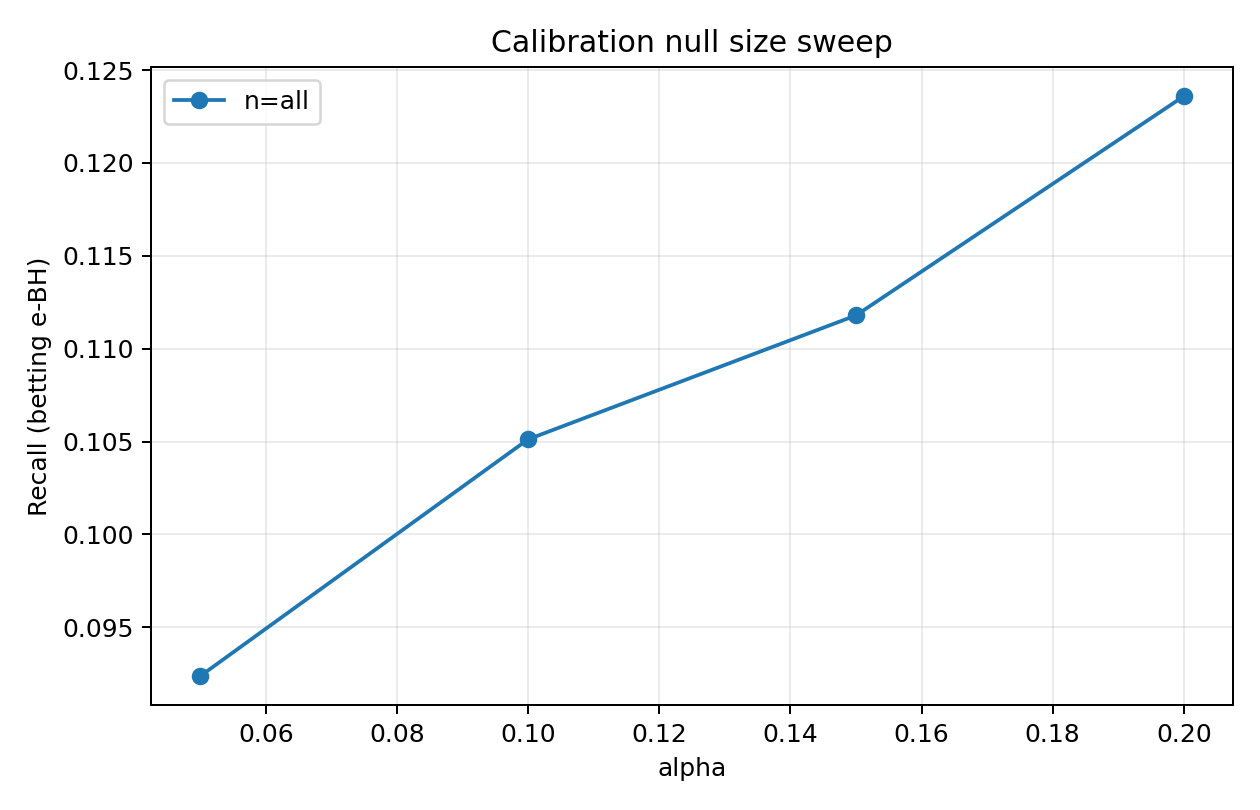

The table this chart was drawn from, first rows:
alpha, num_test_families, num_rejected_families, total_rejections, fp, tp, fdp, recall, mean_family_fdp, score_floor, total_pruned, seed, method, cal_null_size, n_cal
0.05, 186, 40, 50, 0, 50, 0.0, 0.08375, 0.0, 0.0, 0, 0, betting, all, 2417
0.1, 186, 40, 50, 0, 50, 0.0, 0.08375, 0.0, 0.0, 0, 0, betting, all, 2417
0.15, 186, 40, 50, 0, 50, 0.0, 0.08375, 0.0, 0.0, 0, 0, betting, all, 2417
0.2, 186, 40, 50, 0, 50, 0.0, 0.08375, 0.0, 0.0, 0, 0, betting, all, 2417
0.05, 186, 37, 51, 1, 50, 0.01961, 0.07013, 0.005376, 0.0, 0, 1, betting, all, 2580
0.1, 186, 37, 51, 1, 50, 0.01961, 0.07013, 0.005376, 0.0, 0, 1, betting, all, 2580
0.15, 186, 37, 51, 1, 50, 0.01961, 0.07013, 0.005376, 0.0, 0, 1, betting, all, 2580
0.2, 186, 37, 51, 1, 50, 0.01961, 0.07013, 0.005376, 0.0, 0, 1, betting, all, 2580
0.05, 186, 40, 55, 1, 54, 0.01818, 0.09045, 0.005376, 0.0, 0, 2, betting, all, 3073
0.1, 186, 55, 84, 6, 78, 0.07143, 0.1307, 0.009319, 0.0, 0, 2, betting, all, 3073
0.15, 186, 61, 93, 8, 85, 0.08602, 0.1424, 0.0138, 0.0, 0, 2, betting, all, 3073
0.2, 186, 69, 109, 10, 99, 0.09174, 0.1658, 0.01664, 0.0, 0, 2, betting, all, 3073
0.05, 186, 44, 70, 3, 67, 0.04286, 0.1269, 0.005376, 0.0, 0, 3, betting, all, 2837
0.1, 186, 49, 76, 4, 72, 0.05263, 0.1364, 0.01075, 0.0, 0, 3, betting, all, 2837
0.15, 186, 53, 81, 5, 76, 0.06173, 0.1439, 0.01344, 0.0, 0, 3, betting, all, 2837
0.2, 186, 55, 97, 8, 89, 0.08247, 0.1686, 0.01971, 0.0, 0, 3, betting, all, 2837
0.05, 186, 34, 58, 0, 58, 0.0, 0.09062, 0.0, 0.0, 0, 4, betting, all, 2525
0.1, 186, 43, 68, 1, 67, 0.01471, 0.1047, 0.005376, 0.0, 0, 4, betting, all, 2525
0.15, 186, 48, 79, 3, 76, 0.03797, 0.1187, 0.01075, 0.0, 0, 4, betting, all, 2525
0.2, 186, 51, 86, 3, 83, 0.03488, 0.1297, 0.01075, 0.0, 0, 4, betting, all, 2525
